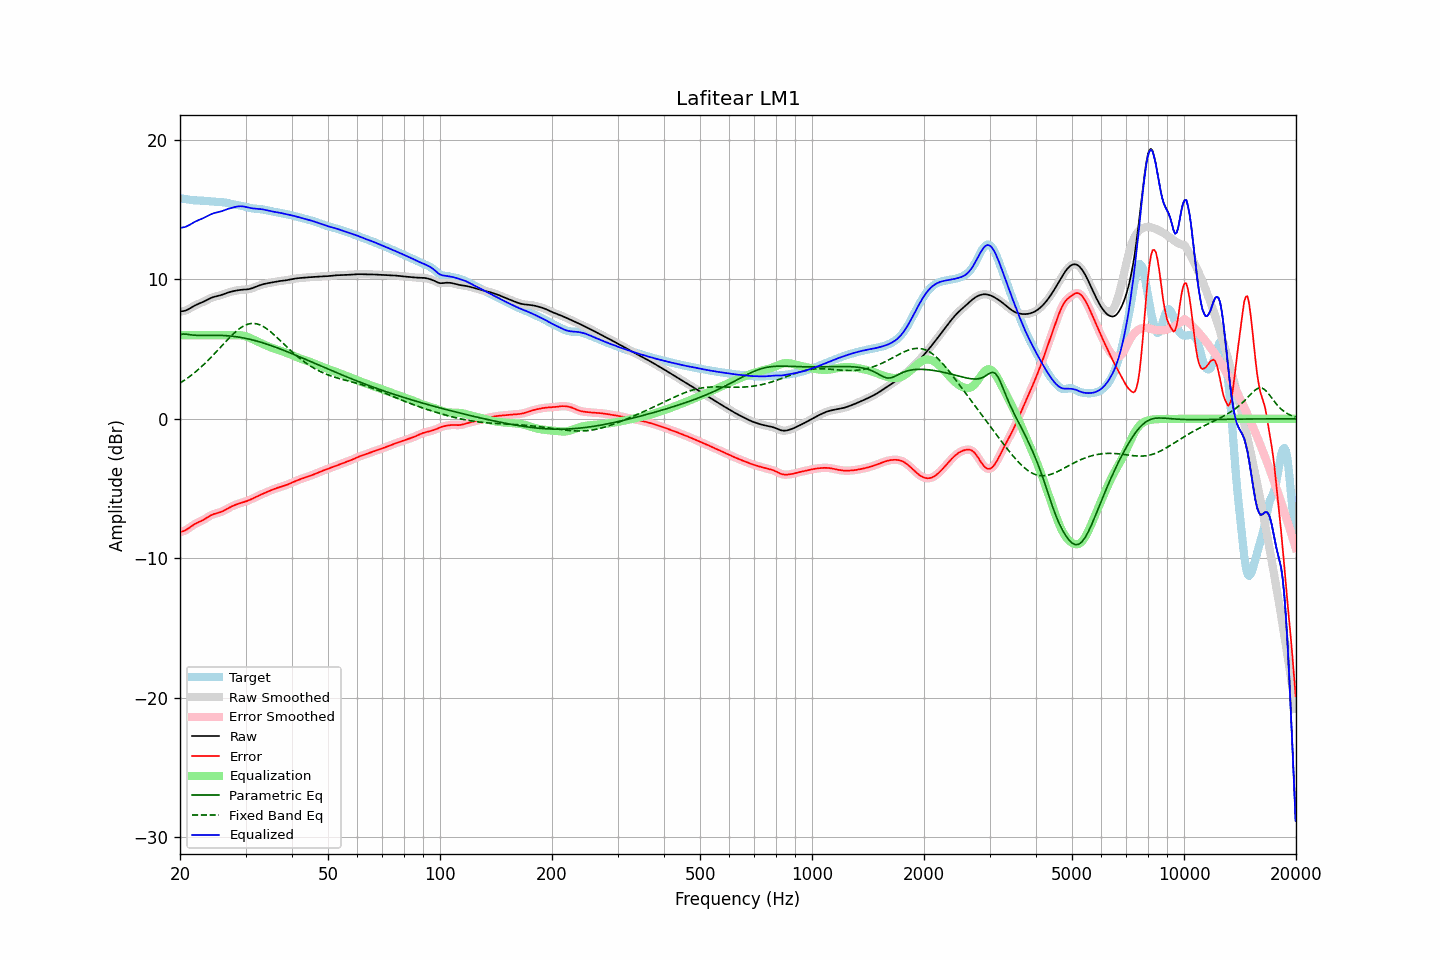

The table this chart was drawn from, first rows:
frequency, raw, error, smoothed, error_smoothed, equalization, parametric_eq, fixed_band_eq, equalized_raw, equalized_smoothed, target
20.00, 7.70, -8.11, 7.70, -8.11, 6.00, 6.05, 2.56, 13.70, 13.70, 15.81
20.20, 7.71, -8.09, 7.71, -8.09, 6.00, 6.07, 2.63, 13.71, 13.71, 15.80
20.40, 7.73, -8.05, 7.72, -8.05, 6.00, 6.08, 2.71, 13.73, 13.72, 15.78
20.61, 7.75, -8.01, 7.75, -8.00, 6.00, 6.08, 2.79, 13.75, 13.75, 15.76
20.81, 7.79, -7.94, 7.79, -7.94, 6.00, 6.07, 2.87, 13.79, 13.79, 15.74
21.02, 7.85, -7.87, 7.85, -7.87, 6.00, 6.05, 2.95, 13.85, 13.85, 15.72
21.23, 7.91, -7.79, 7.91, -7.79, 6.00, 6.03, 3.04, 13.91, 13.91, 15.70
21.44, 7.98, -7.71, 7.98, -7.71, 6.00, 6.02, 3.12, 13.98, 13.98, 15.68
21.66, 8.05, -7.63, 8.04, -7.63, 6.00, 6.00, 3.21, 14.05, 14.04, 15.67
21.87, 8.11, -7.55, 8.11, -7.56, 6.00, 6.00, 3.31, 14.11, 14.11, 15.67
22.09, 8.17, -7.49, 8.17, -7.49, 6.00, 5.99, 3.40, 14.17, 14.17, 15.66
22.31, 8.22, -7.44, 8.22, -7.44, 6.00, 5.98, 3.50, 14.22, 14.22, 15.66
22.54, 8.27, -7.38, 8.27, -7.38, 6.00, 5.98, 3.60, 14.27, 14.27, 15.65
22.76, 8.32, -7.33, 8.32, -7.33, 6.00, 5.98, 3.70, 14.32, 14.32, 15.65
22.99, 8.36, -7.27, 8.37, -7.27, 6.00, 5.98, 3.81, 14.36, 14.37, 15.64
23.22, 8.42, -7.21, 8.42, -7.21, 6.00, 5.98, 3.92, 14.42, 14.42, 15.63
23.45, 8.48, -7.14, 8.48, -7.14, 6.00, 5.98, 4.03, 14.48, 14.48, 15.62
23.69, 8.54, -7.07, 8.54, -7.07, 6.00, 5.98, 4.14, 14.54, 14.54, 15.61
23.92, 8.60, -6.99, 8.60, -6.99, 6.00, 5.99, 4.25, 14.60, 14.60, 15.59
24.16, 8.65, -6.93, 8.65, -6.93, 6.00, 5.99, 4.37, 14.65, 14.65, 15.58
24.40, 8.70, -6.87, 8.70, -6.87, 6.00, 5.99, 4.49, 14.70, 14.70, 15.57
24.65, 8.74, -6.83, 8.74, -6.83, 6.00, 5.99, 4.61, 14.74, 14.74, 15.57
24.89, 8.77, -6.79, 8.77, -6.79, 6.00, 5.99, 4.73, 14.77, 14.77, 15.56
25.14, 8.80, -6.76, 8.80, -6.76, 6.00, 5.99, 4.86, 14.80, 14.80, 15.56
25.39, 8.82, -6.73, 8.83, -6.73, 6.00, 5.99, 4.98, 14.82, 14.83, 15.55
25.65, 8.85, -6.69, 8.86, -6.69, 6.00, 5.98, 5.11, 14.85, 14.86, 15.55
25.91, 8.89, -6.65, 8.89, -6.65, 6.00, 5.98, 5.23, 14.89, 14.89, 15.54
26.16, 8.93, -6.60, 8.93, -6.60, 6.00, 5.97, 5.36, 14.93, 14.93, 15.53
26.43, 8.97, -6.54, 8.97, -6.54, 6.00, 5.97, 5.48, 14.97, 14.97, 15.51
26.69, 9.01, -6.47, 9.01, -6.47, 6.00, 5.96, 5.60, 15.01, 15.01, 15.49
26.96, 9.06, -6.41, 9.05, -6.41, 6.00, 5.95, 5.73, 15.06, 15.05, 15.46
27.23, 9.09, -6.34, 9.09, -6.34, 6.00, 5.94, 5.84, 15.09, 15.09, 15.43
27.50, 9.12, -6.29, 9.12, -6.29, 6.00, 5.93, 5.96, 15.12, 15.12, 15.41
27.77, 9.15, -6.23, 9.15, -6.23, 6.00, 5.92, 6.07, 15.15, 15.15, 15.38
28.05, 9.18, -6.18, 9.18, -6.18, 6.01, 5.90, 6.18, 15.18, 15.18, 15.36
28.33, 9.20, -6.14, 9.20, -6.14, 6.01, 5.89, 6.28, 15.21, 15.21, 15.34
28.62, 9.22, -6.10, 9.22, -6.10, 6.01, 5.87, 6.38, 15.23, 15.23, 15.32
28.90, 9.24, -6.06, 9.24, -6.06, 6.00, 5.85, 6.46, 15.24, 15.24, 15.30
29.19, 9.25, -6.03, 9.25, -6.03, 5.99, 5.83, 6.55, 15.24, 15.24, 15.28
29.48, 9.26, -5.99, 9.26, -5.99, 5.97, 5.81, 6.62, 15.23, 15.23, 15.25
29.78, 9.27, -5.96, 9.27, -5.96, 5.95, 5.79, 6.68, 15.22, 15.21, 15.22
30.08, 9.28, -5.92, 9.28, -5.92, 5.92, 5.77, 6.73, 15.19, 15.19, 15.19
30.38, 9.29, -5.88, 9.29, -5.88, 5.88, 5.74, 6.78, 15.16, 15.16, 15.16
30.68, 9.31, -5.83, 9.31, -5.83, 5.83, 5.72, 6.81, 15.13, 15.14, 15.13
30.99, 9.33, -5.78, 9.33, -5.78, 5.78, 5.69, 6.83, 15.11, 15.11, 15.11
31.30, 9.37, -5.72, 9.37, -5.72, 5.72, 5.66, 6.84, 15.09, 15.09, 15.09
31.61, 9.41, -5.66, 9.41, -5.66, 5.67, 5.63, 6.84, 15.08, 15.08, 15.08
31.93, 9.46, -5.61, 9.46, -5.61, 5.61, 5.60, 6.82, 15.07, 15.07, 15.07
32.24, 9.50, -5.55, 9.50, -5.55, 5.56, 5.57, 6.80, 15.06, 15.06, 15.06
32.57, 9.55, -5.50, 9.55, -5.50, 5.50, 5.54, 6.77, 15.05, 15.05, 15.05
32.89, 9.59, -5.45, 9.59, -5.45, 5.45, 5.50, 6.72, 15.04, 15.04, 15.04
33.22, 9.63, -5.40, 9.63, -5.40, 5.40, 5.47, 6.67, 15.02, 15.02, 15.02
33.55, 9.66, -5.35, 9.66, -5.35, 5.34, 5.43, 6.61, 15.00, 15.00, 15.01
33.89, 9.69, -5.30, 9.69, -5.30, 5.29, 5.40, 6.53, 14.98, 14.98, 14.98
34.23, 9.71, -5.25, 9.71, -5.25, 5.24, 5.36, 6.46, 14.96, 14.96, 14.96
34.57, 9.73, -5.20, 9.73, -5.20, 5.20, 5.32, 6.37, 14.93, 14.93, 14.93
34.92, 9.76, -5.15, 9.76, -5.15, 5.15, 5.28, 6.28, 14.90, 14.90, 14.90
35.27, 9.78, -5.10, 9.78, -5.10, 5.10, 5.24, 6.18, 14.88, 14.88, 14.88
35.62, 9.80, -5.05, 9.80, -5.05, 5.06, 5.20, 6.08, 14.86, 14.86, 14.85
35.97, 9.82, -5.01, 9.82, -5.01, 5.01, 5.16, 5.98, 14.84, 14.84, 14.83
... 635 more rows
